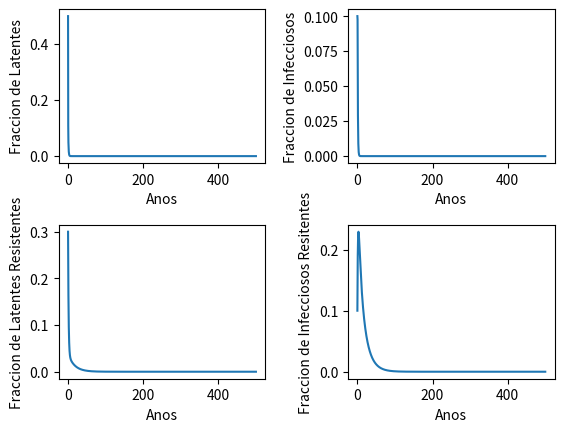

Recreate this plot in Python.
import numpy as np
import matplotlib.pyplot as plt
from scipy.integrate import odeint
plt.ion()

mu=0.143
Lambda=500

q=0
d=0
dp=0
beta=3
betap=0.1
c=1
p=0.5
r1=3
r2=2
k=1
kp=.5

def f(y,t):
    x1=y[0]
    x2=y[1]
    y1=y[2]
    y2=y[3]
    f0=beta*c*(1.0-x1-x2-y1-y2)*x2-(mu+k+r1)*x1+p*r2*x2-betap*c*x1*y2
    f1=k*x1 -(mu+r2)*x2
    f2=q*r2*x2 -(mu+kp)*y1 +betap*c*(1.0-x2-y1-y2)*y2
    f3=kp*y1-mu*y2
    return[f0,f1,f2,f3]
#Condiciones iniciales
x1=0.50
x2=0.10
y1=0.30
y2=0.10
y0=[x1,x2,y1,y2]
t= np.linspace(0,500.0,1000)

sol=odeint(f,y0,t)
x1=sol[:,0]
x2=sol[:,1]
y1=sol[:,2]
y2=sol[:,3]

plt.subplots_adjust(hspace=.4,wspace=.4)

#plt.figure()
plt.subplot(221)
plt.plot(t,x1,label="Latentes1")
plt.xlabel("Anos")
plt.ylabel("Fraccion de Latentes")

plt.subplot(222)
plt.plot(t,x2,label="Infecciosos1")
plt.xlabel("Anos")
plt.ylabel("Fraccion de Infecciosos")

plt.subplot(223)
plt.plot(t,y1,label="Latentes2")
plt.xlabel("Anos")
plt.ylabel("Fraccion de Latentes Resistentes")

plt.subplot(224)
plt.plot(t,y2,label="Infecciosos2")
plt.xlabel("Anos")
plt.ylabel("Fraccion de Infecciosos Resitentes")

plt.show()

